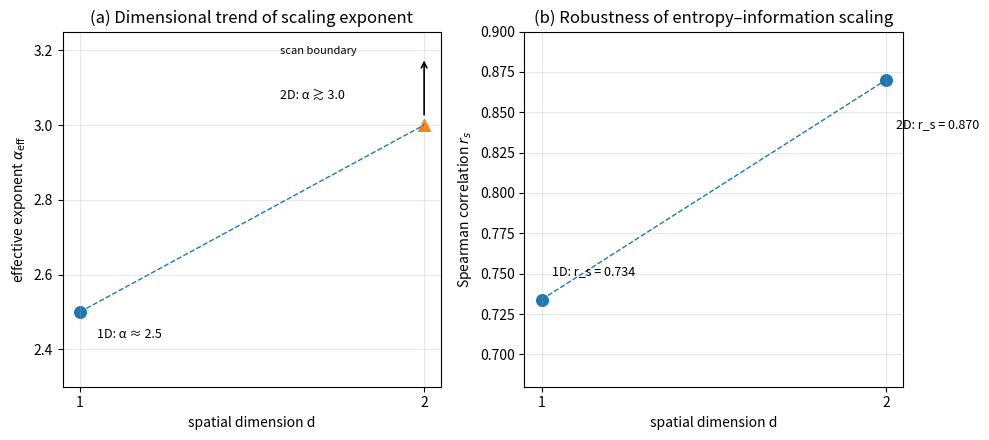

Write the Python code that produced this figure.
import numpy as np
import matplotlib.pyplot as plt

# ============================================
# Current results
# ============================================

dims = np.array([1, 2], dtype=float)

alpha_vals = np.array([2.5, 3.0], dtype=float)
alpha_labels = ["1D: α ≈ 2.5", "2D: α ≳ 3.0"]

spearman_vals = np.array([0.734, 0.870], dtype=float)
spearman_labels = ["1D: r_s = 0.734", "2D: r_s = 0.870"]

# ============================================
# Figure
# ============================================

fig, axes = plt.subplots(1, 2, figsize=(10, 4.5))

# --------------------------------------------
# Panel (a): alpha vs dimension
# --------------------------------------------
ax = axes[0]

# guide to the eye
ax.plot(dims, alpha_vals, linestyle="--", linewidth=1)

# 1D point
ax.scatter([1], [2.5], s=70)
ax.annotate(
    alpha_labels[0],
    xy=(1, 2.5),
    xytext=(1.05, 2.43),
    fontsize=9
)

# 2D lower-bound point
ax.scatter([2], [3.0], s=70, marker="^")
ax.annotate(
    alpha_labels[1],
    xy=(2, 3.0),
    xytext=(1.58, 3.07),
    fontsize=9
)

# upward arrow to indicate lower bound / scan boundary
ax.annotate(
    "",
    xy=(2, 3.18),
    xytext=(2, 3.02),
    arrowprops=dict(arrowstyle="->", lw=1.2)
)

ax.text(1.58, 3.19, "scan boundary", fontsize=8)

ax.set_xlabel("spatial dimension d")
ax.set_ylabel(r"effective exponent $\alpha_{\mathrm{eff}}$")
ax.set_title("(a) Dimensional trend of scaling exponent")
ax.set_xticks([1, 2])
ax.set_ylim(2.3, 3.25)
ax.grid(alpha=0.3)

# --------------------------------------------
# Panel (b): Spearman correlation vs dimension
# --------------------------------------------
ax = axes[1]

# guide to the eye
ax.plot(dims, spearman_vals, linestyle="--", linewidth=1)

ax.scatter(dims, spearman_vals, s=70)

for x, y, lab in zip(dims, spearman_vals, spearman_labels):
    ax.annotate(
        lab,
        xy=(x, y),
        xytext=(x + 0.03, y - 0.03 if x == 2 else y + 0.015),
        fontsize=9
    )

ax.set_xlabel("spatial dimension d")
ax.set_ylabel(r"Spearman correlation $r_s$")
ax.set_title("(b) Robustness of entropy–information scaling")
ax.set_xticks([1, 2])
ax.set_ylim(0.68, 0.90)
ax.grid(alpha=0.3)

plt.tight_layout()
plt.savefig("alpha_dimension_figure.png", dpi=200)
plt.show()
